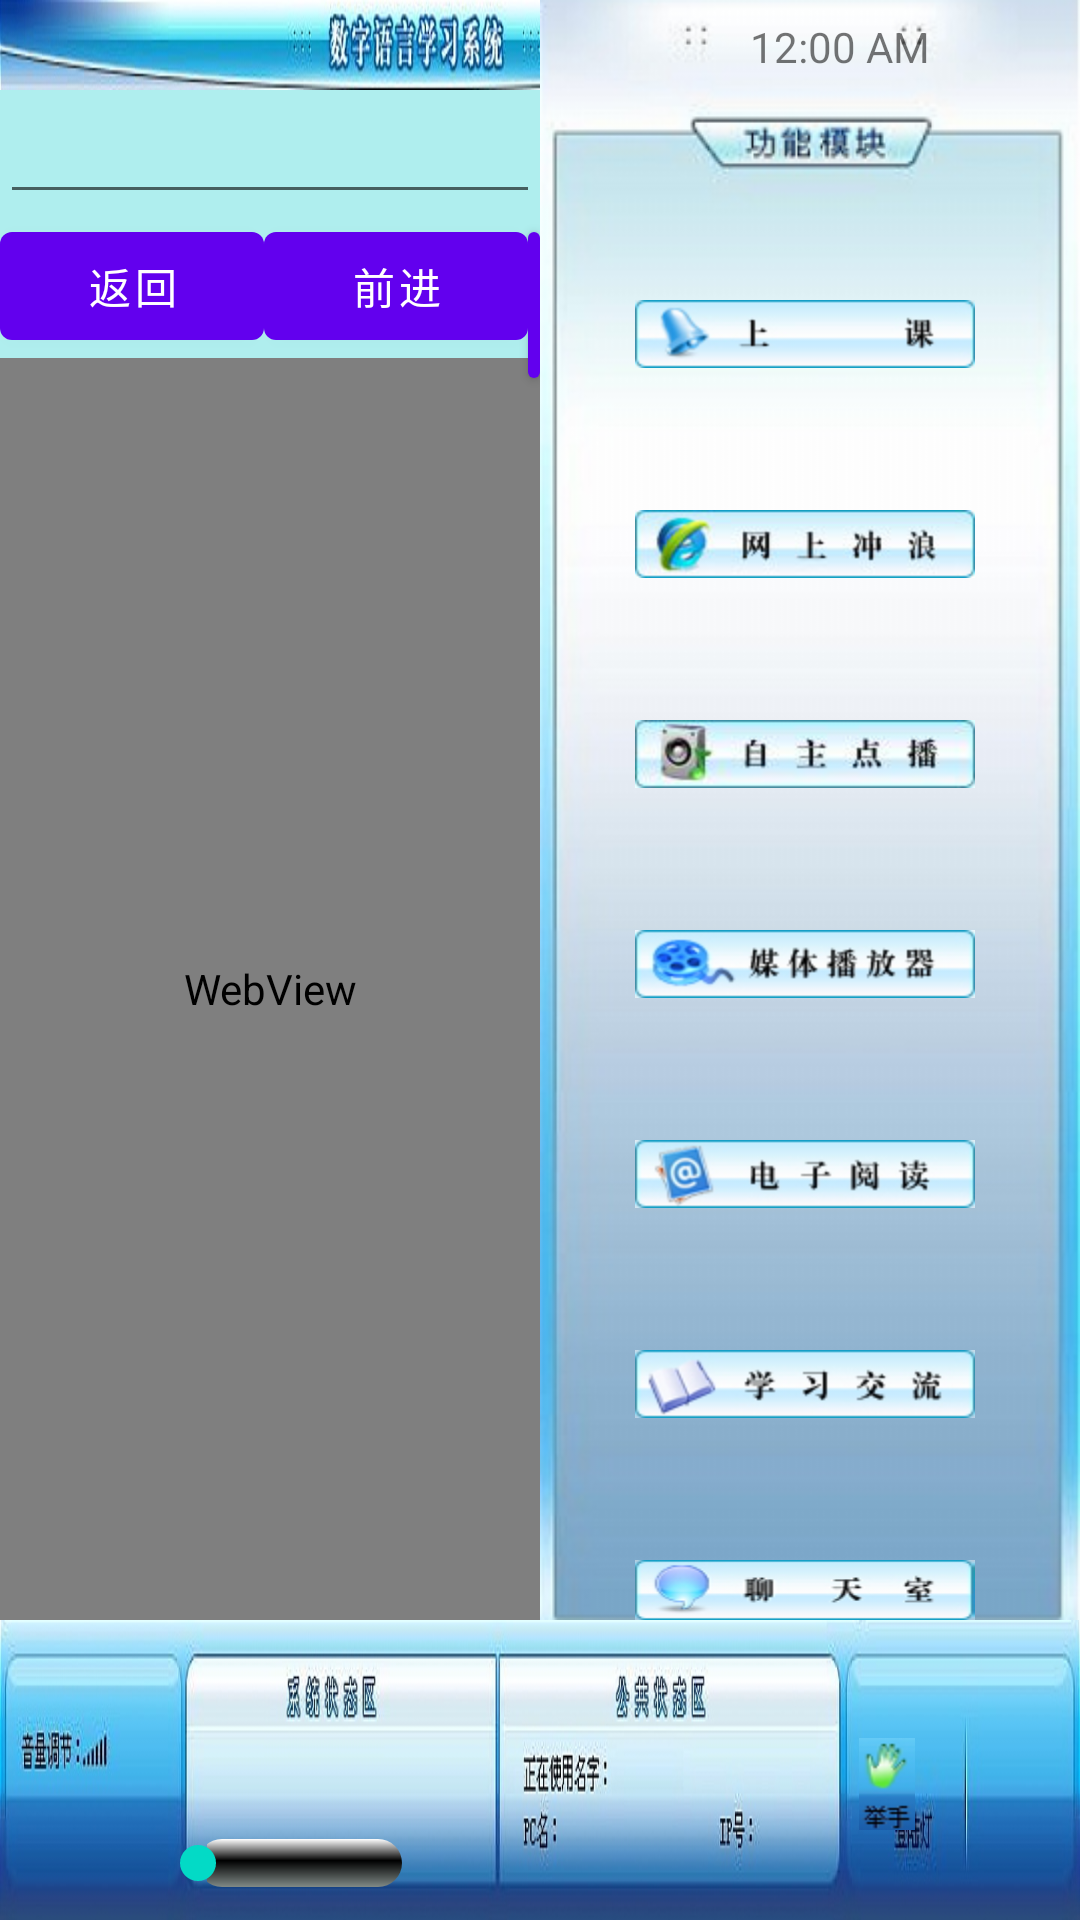

Layout XML and referenced resources for this Android screen:
<!-- AndroidManifest.xml: fallback theme Theme.MaterialComponents.DayNight.NoActionBar -->
<!-- res/layout/interneting.xml -->
<?xml version="1.0" encoding="utf-8"?>

<RelativeLayout xmlns:android="http://schemas.android.com/apk/res/android"
    android:layout_width="fill_parent"
    android:layout_height="fill_parent"
    android:orientation="vertical" >
        	
   	<include layout="@layout/background_top" />    
    <include layout="@layout/interneting_background"/>    
    <include layout="@layout/background_bottom"/>
    <include layout="@layout/background_right"/>

</RelativeLayout>
<!-- res/layout/background_top.xml (included above) -->
<?xml version="1.0" encoding="utf-8"?>

<RelativeLayout xmlns:android="http://schemas.android.com/apk/res/android"
    android:layout_width="match_parent"
    android:layout_height="wrap_content"
    android:layout_alignParentTop="true"    
    android:background="@drawable/top"
    android:id="@+id/background_top"
    android:orientation="vertical" >
</RelativeLayout>
<!-- res/layout/interneting_background.xml (included above) -->
<?xml version="1.0" encoding="utf-8"?>

<RelativeLayout xmlns:android="http://schemas.android.com/apk/res/android"
    android:layout_width="wrap_content"
    android:layout_height="wrap_content"
    android:layout_alignParentLeft="true"
    android:id="@+id/background_center_interneting_layout"
	android:layout_below="@id/background_top"
    android:layout_above="@id/background_bottom_layout"
    android:layout_toLeftOf="@id/background_right_layout"  
    android:orientation="vertical" 
    android:background="#AFEEEE">
    
    <EditText android:id="@+id/url"
        android:layout_width="1000dip"
    	android:layout_height="wrap_content"
        />
     <Button
        android:id="@+id/gobutton"
        android:layout_toRightOf="@id/url"
        android:layout_width="wrap_content"
        android:layout_height="wrap_content"
        android:layout_alignParentRight="true"
        android:layout_alignParentTop="true"
        android:text="转到" />
     <Button
        android:id="@+id/backbutton"
        android:layout_below="@id/url"
        android:layout_width="wrap_content"
        android:layout_height="wrap_content"
        android:layout_alignParentLeft="true"
        android:text="返回" />
     <Button
        android:id="@+id/forwardbutton"
        android:layout_below="@id/url"
        android:layout_toRightOf="@id/backbutton"
        android:layout_width="wrap_content"
        android:layout_height="wrap_content"
        android:text="前进" />
     <Button
        android:id="@+id/stopbutton"
        android:layout_below="@id/url"
        android:layout_toRightOf="@id/forwardbutton"
        android:layout_width="wrap_content"
        android:layout_height="wrap_content"
        android:text="停止" />
     <Button
        android:id="@+id/reloadbutton"
        android:layout_below="@id/url"
        android:layout_toRightOf="@id/stopbutton"
        android:layout_width="wrap_content"
        android:layout_height="wrap_content"
        android:text="刷新" />
     <Button
        android:id="@+id/homebutton"
        android:layout_below="@id/url"
        android:layout_toRightOf="@id/reloadbutton"
        android:layout_width="wrap_content"
        android:layout_height="wrap_content"
        android:text="主页" />
     <Button
        android:id="@+id/openbutton"
        android:layout_below="@id/url"
        android:layout_toRightOf="@id/homebutton"
        android:layout_width="wrap_content"
        android:layout_height="wrap_content"
        android:text="在浏览器中打开" />   
        
    <WebView android:id="@+id/WEB"
        android:layout_below="@id/backbutton"
        android:layout_width="match_parent"
    	android:layout_height="match_parent"
    	android:layout_alignParentBottom="true"
        />

    
    
</RelativeLayout>
<!-- res/layout/background_bottom.xml (included above) -->
<?xml version="1.0" encoding="utf-8"?>

<RelativeLayout xmlns:android="http://schemas.android.com/apk/res/android"
    android:layout_width="match_parent"
    android:layout_height="100dip"
    android:layout_alignParentBottom="true"
    android:id="@+id/background_bottom_layout"  
    android:background="@drawable/bottom"
    android:orientation="vertical" >
	
	    <SeekBar
        android:id="@+id/seekBar1"
        android:progressDrawable="@drawable/seekbar_style"
        android:layout_width="100dip"
        android:indeterminate="false"
        android:layout_height="wrap_content"
        android:layout_alignParentLeft="true"
        android:layout_alignParentBottom="true"
        android:layout_marginLeft="50dip"
        android:layout_marginBottom="10dip"/>
	
	<TextView
        android:id="@+id/systemstate"
        android:layout_width="wrap_content"
        android:layout_height="wrap_content"
        android:layout_alignParentLeft="true"
        android:layout_alignParentBottom="true"
        android:layout_marginLeft="370dip"
        android:layout_marginBottom="35dip"
        android:textSize="20sp"
        android:textColor="#00ff00"
        android:text="STATE" />
    
    <TextView
        android:id="@+id/name"
        android:layout_width="wrap_content"
        android:layout_height="wrap_content"
        android:layout_alignParentLeft="true"
        android:layout_alignParentBottom="true"
        android:layout_marginLeft="730dip"
        android:layout_marginBottom="40dip"
        android:textSize="15sp"
        android:textColor="#00ff00"
        android:text="NAME" />
    
    <TextView
        android:id="@+id/pc"
        android:layout_width="wrap_content"
        android:layout_height="wrap_content"
        android:layout_alignParentLeft="true"
        android:layout_alignParentBottom="true"
        android:layout_marginLeft="670dip"
        android:layout_marginBottom="20dip"
        android:textSize="15sp"
        android:textColor="#00ff00"
        android:text="PC" />
    
    <TextView
        android:id="@+id/ip"
        android:layout_width="wrap_content"
        android:layout_height="wrap_content"
        android:layout_alignParentLeft="true"
        android:layout_alignParentBottom="true"
        android:layout_marginLeft="900dip"
        android:layout_marginBottom="20dip"
        android:textSize="15sp"
        android:textColor="#00ff00"
        android:text="IP" />
  
    <ImageView android:id="@+id/loginlight" 
      	android:layout_height="25px"
        android:layout_width="15px" 
  		android:layout_marginRight="190dip"
        android:layout_marginBottom="35dip"
        android:layout_alignParentBottom="true"
        android:layout_alignParentRight="true"/>

    <ImageButton
        android:id="@+id/hand"
        android:layout_width="wrap_content"
        android:layout_height="wrap_content"
		android:layout_alignParentBottom="true"
        android:layout_alignParentRight="true" 
        android:layout_marginRight="55dp"
        android:layout_marginBottom="30dp"
        android:src="@drawable/hand_on"
        android:background="#000000" />
    

</RelativeLayout>
<!-- res/layout/background_right.xml (included above) -->
<?xml version="1.0" encoding="utf-8"?>

<RelativeLayout xmlns:android="http://schemas.android.com/apk/res/android"
    android:layout_width="180dip"
    android:layout_height="590dip"
    android:layout_alignParentRight="true"
    android:id="@+id/background_right_layout"
    android:layout_below="@+id/background_top_layout"
    android:layout_above="@id/background_bottom_layout"
    android:background="@drawable/right"
    android:orientation="vertical" >
	<ImageButton
        android:id="@+id/classing"
        android:layout_width="wrap_content"
        android:layout_height="wrap_content"
        android:layout_alignParentRight="true"
        android:layout_marginRight="35dip"
        android:layout_marginTop="100dip"
        android:background="@drawable/classing_style" />
    <ImageButton
        android:id="@+id/interneting"
        android:layout_width="wrap_content"
        android:layout_height="wrap_content"
        android:layout_alignParentRight="true"
        android:layout_marginRight="35dip"
        android:layout_marginTop="170dip"
        android:background="@drawable/interneting_style" />
    
    <ImageButton
        android:id="@+id/voding"
        android:layout_width="wrap_content"
        android:layout_height="wrap_content"
        android:layout_alignParentRight="true"
        android:layout_marginRight="35dip"
        android:layout_marginTop="240dip"
        android:background="@drawable/voding_style" />
    
    <ImageButton
        android:id="@+id/playing"
        android:layout_width="wrap_content"
        android:layout_height="wrap_content"
        android:layout_alignParentRight="true"
        android:layout_marginRight="35dip"
        android:layout_marginTop="310dip"
        android:background="@drawable/playing_style" />
    
    <ImageButton
        android:id="@+id/reading"
        android:layout_width="wrap_content"
        android:layout_height="wrap_content"
        android:layout_alignParentRight="true"
        android:layout_marginRight="35dip"
        android:layout_marginTop="380dip"
        android:background="@drawable/reading_style" />
    
    <ImageButton
        android:id="@+id/chating"
        android:layout_width="wrap_content"
        android:layout_height="wrap_content"
        android:layout_alignParentRight="true"
        android:layout_marginRight="35dip"
        android:layout_marginTop="450dip"
        android:background="@drawable/chating_style" />
    
    <ImageButton
        android:id="@+id/chating1"
        android:layout_width="wrap_content"
        android:layout_height="wrap_content"
        android:layout_alignParentRight="true"
        android:layout_marginRight="35dip"
        android:layout_marginTop="520dip"
        android:background="@drawable/chatroom_style" />
    
    
    <DigitalClock
        android:id="@+id/digitalClock1"
        android:layout_width="wrap_content"
        android:layout_height="wrap_content"
        android:layout_alignParentRight="true"
        android:layout_alignParentTop="true"
        android:layout_marginTop="6dip"
        android:layout_marginRight="50dip"
        android:text="DigitalClock" />
    

</RelativeLayout>
<!-- resources referenced by this layout -->
<resources>
  <!-- drawable chating_style (drawable-ldpi) -->
  <?xml version="1.0" encoding="utf-8"?>
  
  <selector xmlns:android="http://schemas.android.com/apk/res/android" >
  
  		 <item android:state_pressed="true" 
  	 	   android:drawable="@drawable/chating2" />   
      <item android:state_focused="true"  
            android:drawable="@drawable/chating3" />   
      <item android:drawable="@drawable/chating1" />   
  </selector>
  <!-- drawable chatroom_style (drawable-ldpi) -->
  <?xml version="1.0" encoding="utf-8"?>
  
  <selector xmlns:android="http://schemas.android.com/apk/res/android" >
  
  	
   <item android:state_pressed="true" 
  	 	   android:drawable="@drawable/chatroom2" />   
      <item android:state_focused="true"  
            android:drawable="@drawable/chatroom3" />   
      <item android:drawable="@drawable/chatroom1" />   
  
  </selector>
  <!-- drawable classing_style (drawable-ldpi) -->
  <?xml version="1.0" encoding="utf-8"?>
  
  <selector xmlns:android="http://schemas.android.com/apk/res/android" >
      	
  	 <item android:state_pressed="true" 
  	 	   android:drawable="@drawable/classing2" />   
      <item android:state_focused="true"  
            android:drawable="@drawable/classing3" />   
      <item android:drawable="@drawable/classing1" />   
      
  </selector>
  <!-- drawable hand_on (drawable-ldpi) -->
  <?xml version="1.0" encoding="utf-8"?>
  
  <selector xmlns:android="http://schemas.android.com/apk/res/android" >
  
  	<item android:state_pressed="true" 
  	 	   android:drawable="@drawable/hand_pressed" />   
      <item android:state_focused="true"  
            android:drawable="@drawable/hand_over" />   
      <item android:drawable="@drawable/hand_normal" />   
  </selector>
  <!-- drawable interneting_style (drawable-ldpi) -->
  <?xml version="1.0" encoding="utf-8"?>
  
  <selector xmlns:android="http://schemas.android.com/apk/res/android" >
  
  	 <item android:state_pressed="true" 
  	 	   android:drawable="@drawable/interneting2" />   
      <item android:state_focused="true"  
            android:drawable="@drawable/interneting3" />   
      <item android:drawable="@drawable/interneting1" />   
     
  </selector>
  <!-- drawable playing_style (drawable-ldpi) -->
  <?xml version="1.0" encoding="utf-8"?>
  
  <selector xmlns:android="http://schemas.android.com/apk/res/android" >
  	
  	 <item android:state_pressed="true" 
  	 	   android:drawable="@drawable/playing2" />   
      <item android:state_focused="true"  
            android:drawable="@drawable/playing3" />   
      <item android:drawable="@drawable/playing1" />   
  	
  </selector>
  <!-- drawable reading_style (drawable-ldpi) -->
  <?xml version="1.0" encoding="utf-8"?>
  
  <selector xmlns:android="http://schemas.android.com/apk/res/android" >
  
  		 <item android:state_pressed="true" 
  	 	   android:drawable="@drawable/reading2" />   
      <item android:state_focused="true"  
            android:drawable="@drawable/reading3" />   
      <item android:drawable="@drawable/reading1" />   
      
  </selector>
  <!-- drawable voding_style (drawable-ldpi) -->
  <?xml version="1.0" encoding="utf-8"?>
  
  <selector xmlns:android="http://schemas.android.com/apk/res/android" >
  
  		 <item android:state_pressed="true" 
  	 	   android:drawable="@drawable/voding2" />   
      <item android:state_focused="true"  
            android:drawable="@drawable/voding3" />   
      <item android:drawable="@drawable/voding1" />   
  
  </selector>
</resources>
